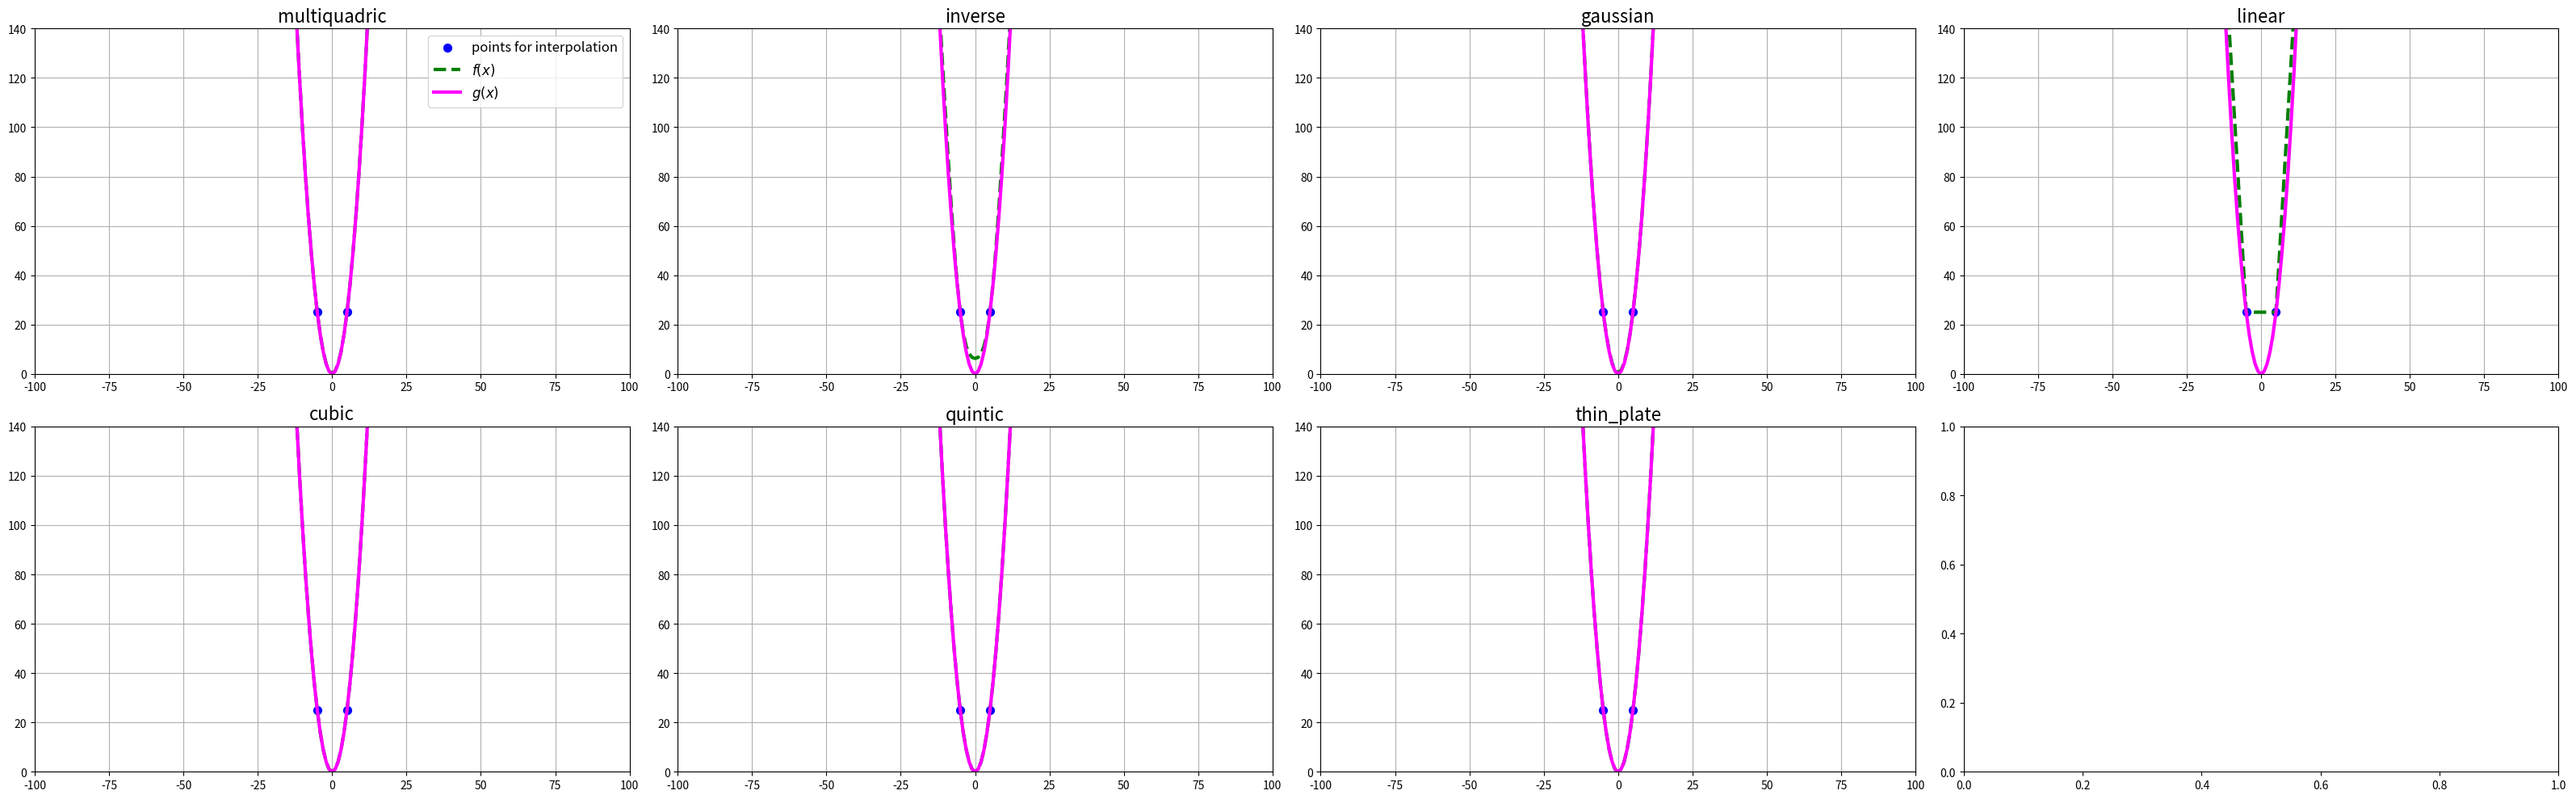

Generate this figure with matplotlib:
import numpy as np
from scipy.interpolate import Rbf
from matplotlib import pyplot as plt
def sample_func_g(x):
    # return x + 20*np.sin(2*np.pi*x/60) + 100*np.exp(-((x-50)/8)**2)
    return x**2
x_j = np.arange(-95, 95,10)
y_j = sample_func_g(x_j) 

x = np.arange(-101, 101,1)
y = sample_func_g(x)
fig = plt.figure(figsize=(8, 5))
ax = fig.add_subplot(111)
ax.plot(x, y, color='magenta', lw=3, label=r'$g(x)$')
ax.scatter(x_j, y_j, color='blue', s=100, zorder=2, label=r'$x_j$')
ax.grid()
ax.set_xlim(-100,100)
ax.set_ylim(0,140)
ax.legend(fontsize=16)
plt.savefig('rbf_ex.png')
plt.close()

#補完した結果
function_list=['multiquadric', 'inverse', 'gaussian', 'linear', 'cubic', 'quintic', 'thin_plate']
fig, axes = plt.subplots(figsize=(32,10) ,nrows=2, ncols=4)
for i, function in enumerate(function_list):
    row_num = i//axes.shape[1]
    col_num = i%axes.shape[1]
    ax = axes[row_num, col_num]

    interp_model = Rbf(x_j, y_j, function=function)

    ax.scatter(x_j, y_j, color='blue', s=50, zorder=2, label='points for interpolation')
    ax.plot(x, interp_model(x), color='green', linestyle='dashed', lw=3, label=r'$f(x)$')
    ax.plot(x,y, color='magenta', lw=3, label=r'$g(x)$')
    ax.set_title(function, fontsize=16)
    ax.grid()
    if i == 0:
        ax.legend(fontsize=12)
    ax.set_xlim(-100,100)
    ax.set_ylim(0,140)
# 画像を保存
plt.tight_layout()  # プロットが重ならないように調整
plt.savefig('interpolation_results.png', dpi=300, bbox_inches='tight')  # 保存するファイル名を指定
